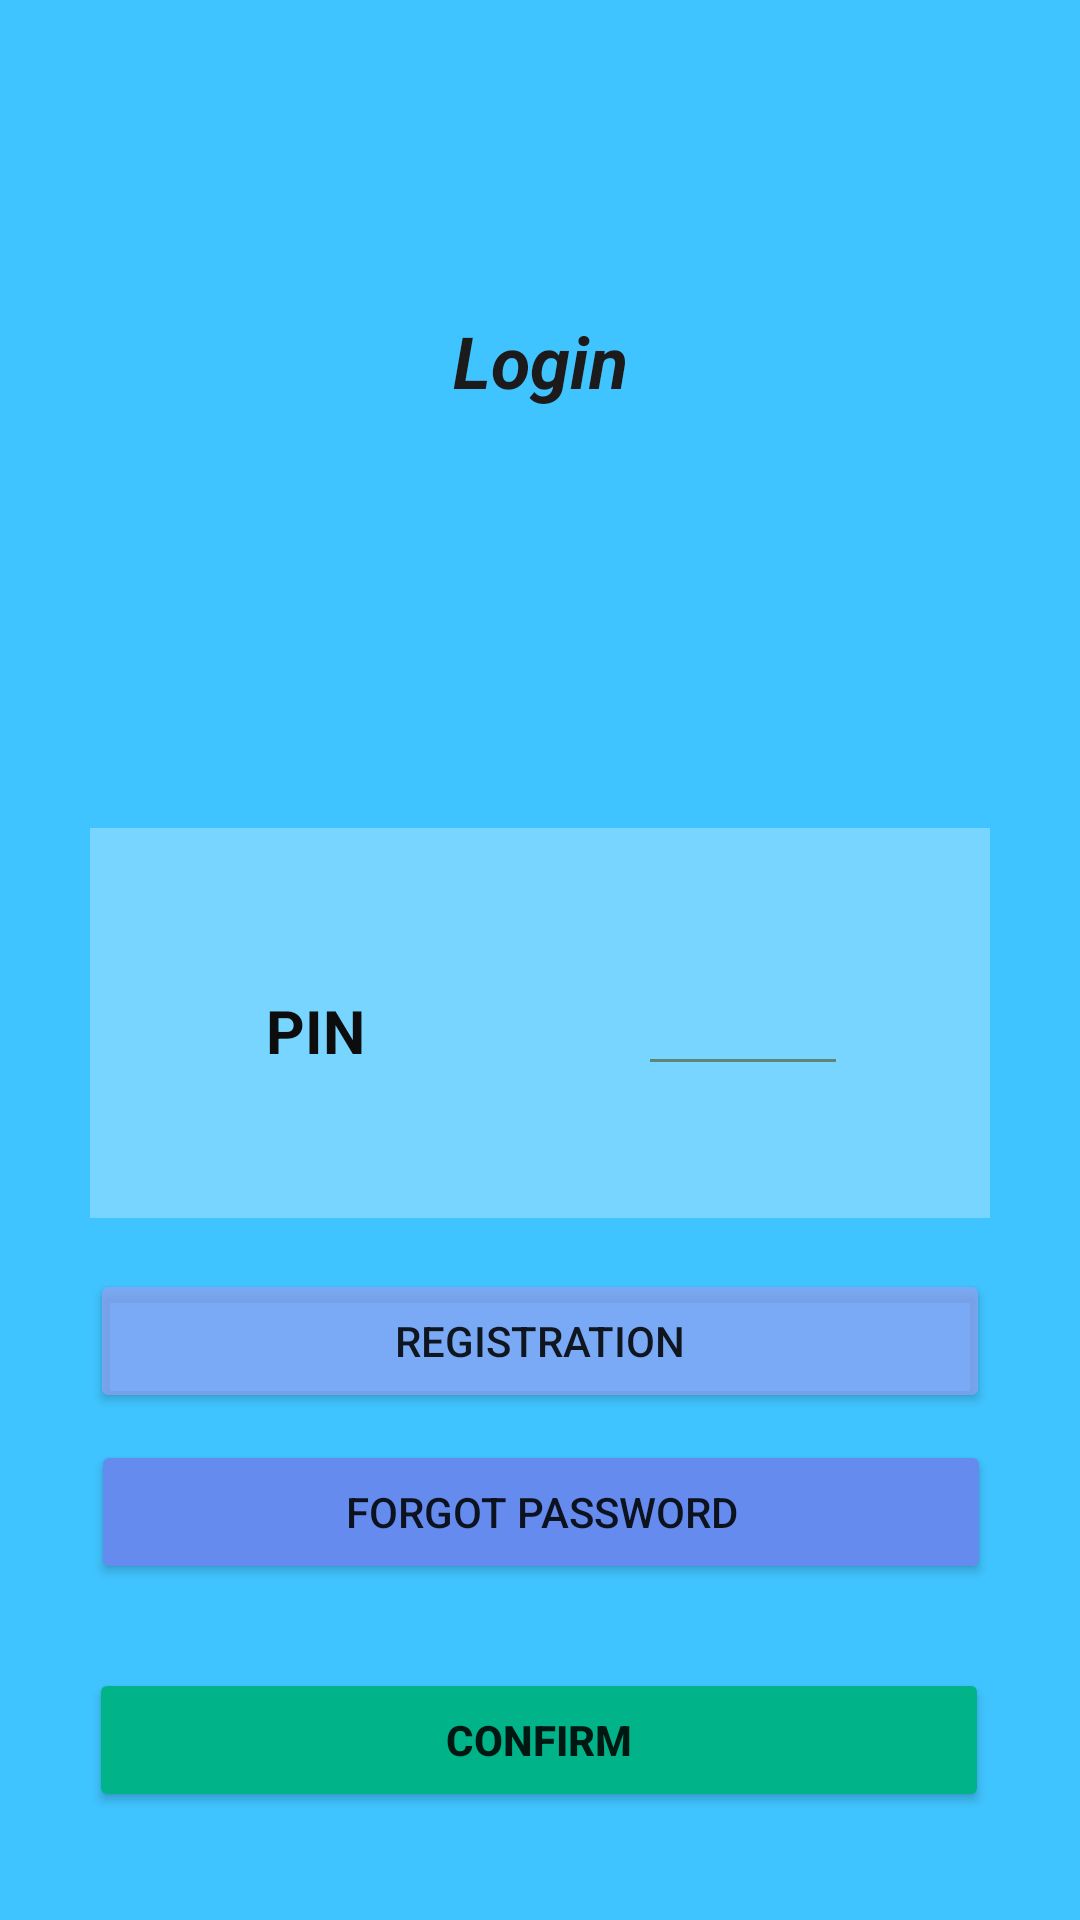

This screen was rendered from an Android layout file. Write that file and the resources it references.
<!-- AndroidManifest.xml: application theme Theme.FunctionAnalyser -->
<!-- res/layout/activity_main_login.xml -->
<?xml version="1.0" encoding="utf-8"?>
<androidx.constraintlayout.widget.ConstraintLayout xmlns:android="http://schemas.android.com/apk/res/android"
    xmlns:app="http://schemas.android.com/apk/res-auto"
    xmlns:tools="http://schemas.android.com/tools"
    android:layout_width="match_parent"
    android:layout_height="match_parent"
    android:background="#40C4FF"
    tools:context=".login.MainLoginActivity">

    <Button
        android:id="@+id/button18"
        android:layout_width="300dp"
        android:layout_height="wrap_content"
        android:layout_marginTop="480dp"
        android:backgroundTint="#668BEF"
        android:text="Forgot password"
        app:layout_constraintEnd_toEndOf="parent"
        app:layout_constraintHorizontal_bias="0.504"
        app:layout_constraintStart_toStartOf="parent"
        app:layout_constraintTop_toTopOf="parent" />

    <Button
        android:id="@+id/button13"
        android:layout_width="300dp"
        android:layout_height="wrap_content"
        android:layout_marginTop="556dp"
        android:backgroundTint="#01B388"
        android:text="confirm"
        android:textStyle="bold"
        app:layout_constraintEnd_toEndOf="parent"
        app:layout_constraintHorizontal_bias="0.495"
        app:layout_constraintStart_toStartOf="parent"
        app:layout_constraintTop_toTopOf="parent"
        tools:ignore="MissingConstraints" />

    <Button
        android:id="@+id/button16"
        android:layout_width="300dp"
        android:layout_height="wrap_content"
        android:layout_marginTop="423dp"
        android:backgroundTint="#B492A0F1"
        android:text="Registration"
        app:layout_constraintEnd_toEndOf="parent"
        app:layout_constraintStart_toStartOf="parent"
        app:layout_constraintTop_toTopOf="parent" />

    <EditText
        android:id="@+id/editTextNumberPassword2"
        android:layout_width="70dp"
        android:layout_height="wrap_content"
        android:layout_marginTop="318dp"
        android:layout_marginEnd="30dp"
        android:backgroundTint="#1E553A"
        android:ems="10"
        android:inputType="numberPassword"
        android:textAlignment="center"
        android:textColor="#120F0F"
        android:textSize="20sp"
        app:layout_constraintEnd_toEndOf="@+id/textView45"
        app:layout_constraintHorizontal_bias="0.913"
        app:layout_constraintStart_toStartOf="@+id/textView45"
        app:layout_constraintTop_toTopOf="parent"
        tools:ignore="SpeakableTextPresentCheck" />

    <TextView
        android:id="@+id/textView44"
        android:layout_width="wrap_content"
        android:layout_height="wrap_content"
        android:layout_marginTop="104dp"
        android:text="Login"
        android:textAlignment="center"
        android:textColor="#1C1A1A"
        android:textSize="24sp"
        android:textStyle="bold|italic"
        app:layout_constraintEnd_toEndOf="parent"
        app:layout_constraintStart_toStartOf="parent"
        app:layout_constraintTop_toTopOf="parent" />

    <TextView
        android:id="@+id/textView45"
        android:layout_width="300dp"
        android:layout_height="130dp"
        android:layout_marginTop="276dp"
        android:background="#4BFBFCFD"
        app:layout_constraintEnd_toEndOf="parent"
        app:layout_constraintStart_toStartOf="parent"
        app:layout_constraintTop_toTopOf="parent"
        tools:ignore="MissingConstraints" />

    <TextView
        android:id="@+id/textView48"
        android:layout_width="wrap_content"
        android:layout_height="wrap_content"
        android:layout_marginStart="-33dp"
        android:layout_marginTop="330dp"
        android:text="PIN"
        android:textColor="#0E0D0D"
        android:textSize="20sp"
        android:textStyle="bold"
        app:layout_constraintEnd_toStartOf="@+id/editTextNumberPassword2"
        app:layout_constraintStart_toStartOf="@+id/textView45"
        app:layout_constraintTop_toTopOf="parent"
        tools:ignore="MissingConstraints" />

</androidx.constraintlayout.widget.ConstraintLayout>
<!-- resources referenced by this layout -->
<resources>
  <style name="Theme.FunctionAnalyser" parent="Theme.MaterialComponents.DayNight.DarkActionBar">
          
          <item name="colorPrimary">@color/purple_500</item>
          <item name="colorPrimaryVariant">@color/purple_700</item>
          <item name="colorOnPrimary">@color/white</item>
          
          <item name="colorSecondary">@color/teal_200</item>
          <item name="colorSecondaryVariant">@color/teal_700</item>
          <item name="colorOnSecondary">@color/black</item>
          
          <item name="android:statusBarColor">?attr/colorPrimaryVariant</item>
          
      </style>
  <!-- not gathered from this repository: default colours our renderer supplied (Android Studio template values) -->
  <color name="purple_500">#FF6200EE</color>
  <color name="purple_700">#FF3700B3</color>
  <color name="teal_200">#FF03DAC5</color>
  <color name="teal_700">#FF018786</color>
  <color name="black">#FF000000</color>
  <color name="white">#FFFFFFFF</color>
</resources>
